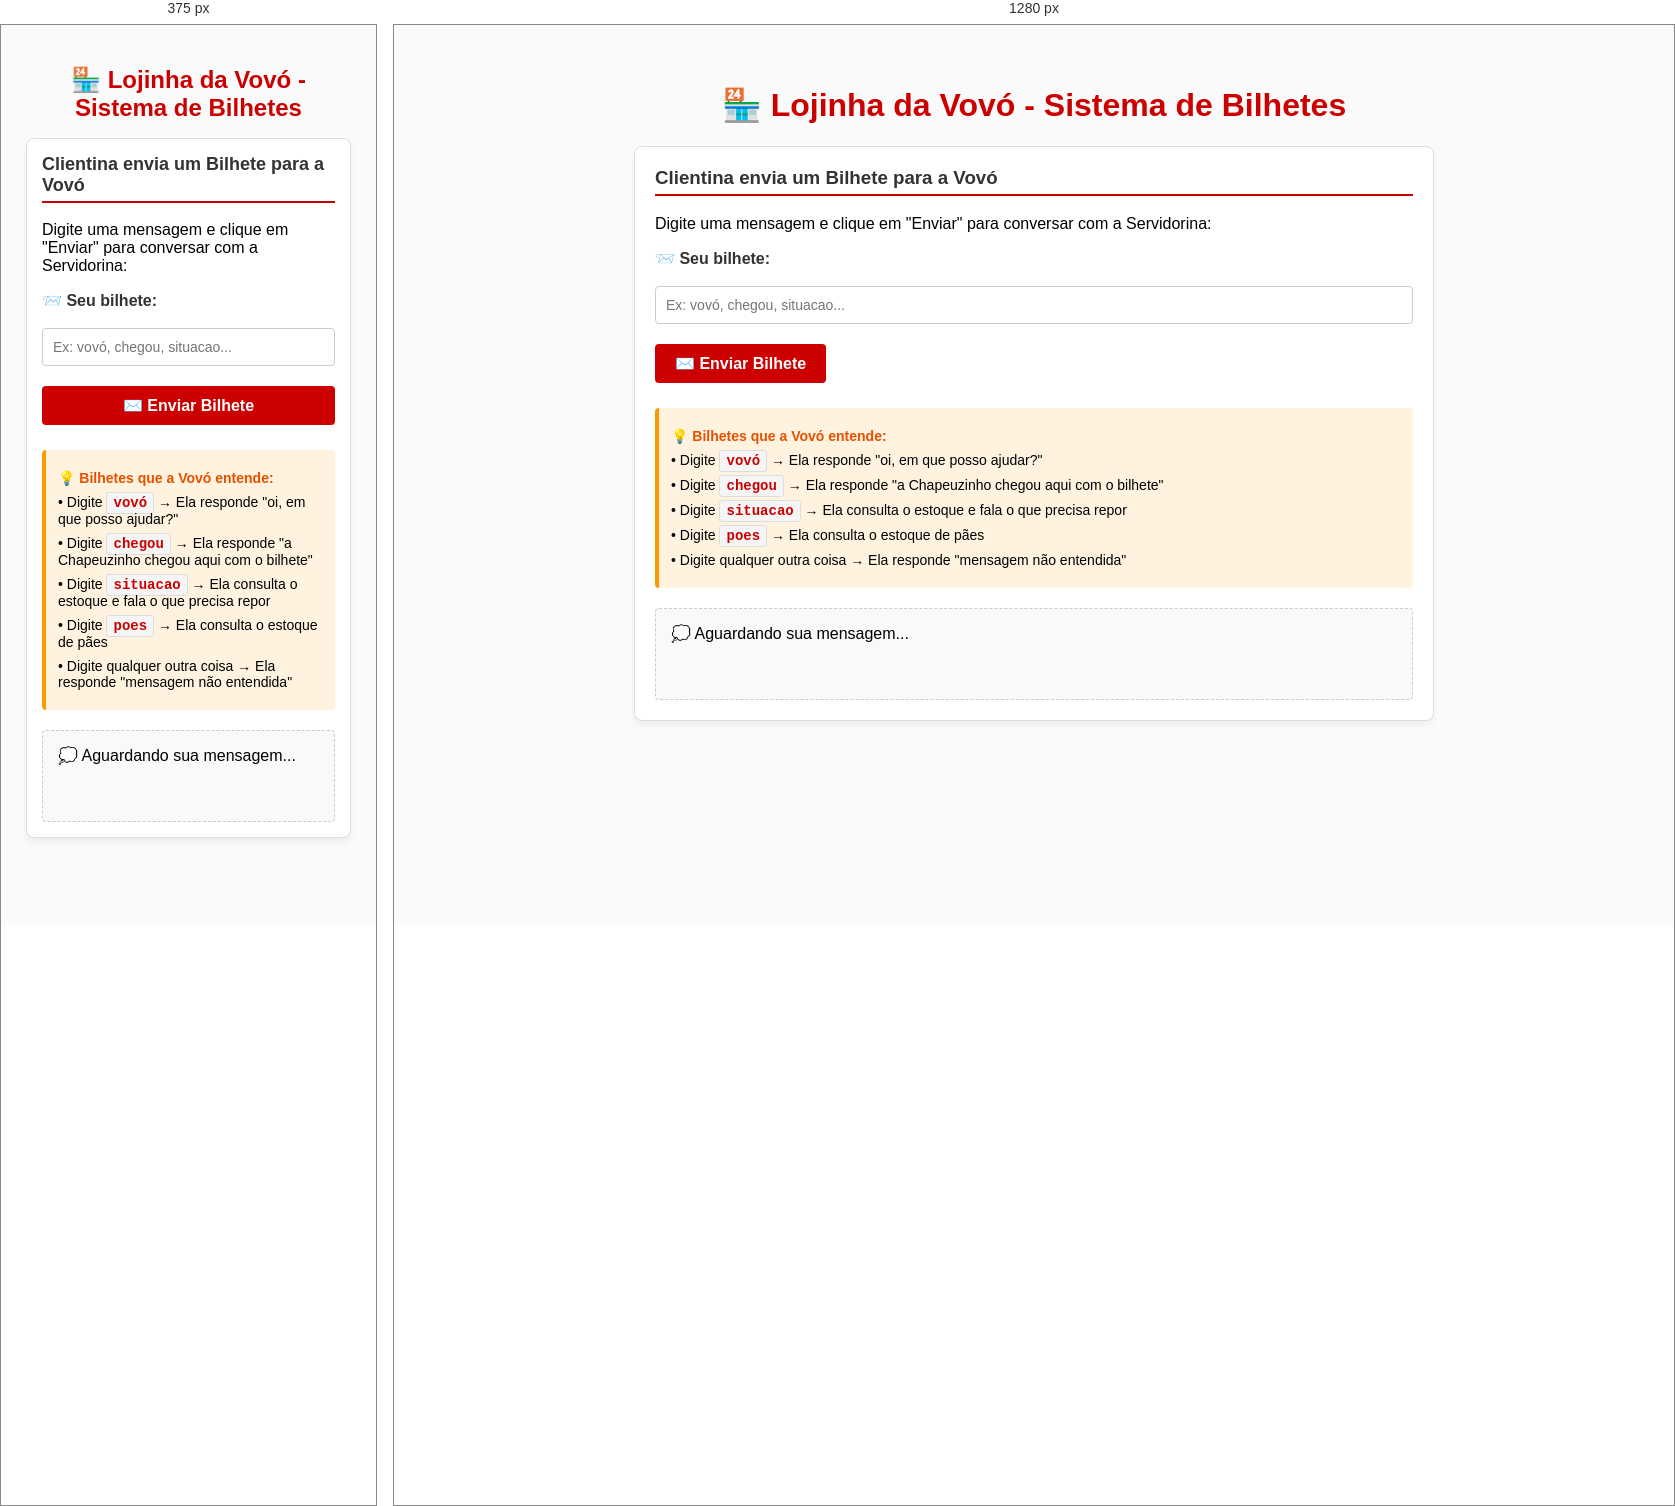
Rendered at 375 px and 1280 px, left to right.

<!-- file: index.html -->
<!DOCTYPE html>
<html lang="pt-BR">

<head>
    <meta charset="UTF-8">
    <title>Lojinha da Vovó - Sistema de Bilhetes</title>
    <link rel="stylesheet" href="index.css">
    
</head>

<body>
    <h1>🏪 Lojinha da Vovó - Sistema de Bilhetes</h1>
    
    <div class="container">
        <h3>Clientina envia um Bilhete para a Vovó</h3>
        <p>Digite uma mensagem e clique em "Enviar" para conversar com a Servidorina:</p>
        
        <label for="inputMensagem">📨 Seu bilhete:</label>
        <input type="text" id="inputMensagem" placeholder="Ex: vovó, chegou, situacao..." />
        
        <button onclick="enviarMensagem()">✉️ Enviar Bilhete</button>
        
        <div class="exemplos">
            <p><strong>💡 Bilhetes que a Vovó entende:</strong></p>
            <p>• Digite <span class="codigo">vovó</span> → Ela responde "oi, em que posso ajudar?"</p>
            <p>• Digite <span class="codigo">chegou</span> → Ela responde "a Chapeuzinho chegou aqui com o bilhete"</p>
            <p>• Digite <span class="codigo">situacao</span> → Ela consulta o estoque e fala o que precisa repor</p>
            <p>• Digite <span class="codigo">poes</span> → Ela consulta o estoque de pães</p>
            <p>• Digite qualquer outra coisa → Ela responde "mensagem não entendida"</p>
        </div>
        
        <div id="resultadoMensagem" class="resultado">💭 Aguardando sua mensagem...</div>
    </div>

    <script>
        // Configuração do servidor (fácil de entender para iniciantes)
        const enderecoServidor = 'localhost';
        const porta = '3001';

        // Função para enviar mensagem via POST
        async function enviarMensagem() {
            // 1. Pegar o que o usuário digitou
            const mensagem = document.getElementById('inputMensagem').value.trim();
            
            // 2. Verificar se não está vazio
            if (!mensagem) {
                document.getElementById('resultadoMensagem').innerHTML = '<div class="erro">❌ Não envie bilhetes em branco!</div>';
                return;
            }

            // 3. Montar o pacote (JSON) que será enviado
            const bilheteJSON = {
                mensagem: mensagem  // O campo "mensagem" é o que o servidor espera
            };

            try {
                // 4. Enviar o bilhete para a Servidorina usando POST
                const resposta = await fetch(`http://${enderecoServidor}:${porta}/api/mensagens`, {
                    method: 'POST',              // Método POST (enviar dados)
                    headers: {
                        'Content-Type': 'application/json',  // Diz que estamos enviando JSON
                    },
                    body: JSON.stringify(bilheteJSON)       // Converte o objeto para texto JSON
                });
                
                // 5. Converter a resposta da Servidorina para JSON
                const dados = await resposta.json();

                console.log(dados)

                // 6. Mostrar a resposta na tela
                if (dados.status === "sucesso") {
                    // Formata a resposta para mostrar quebras de linha
                    const mensagemFormatada = dados.mensagem.replace(/\n/g, '<br>');
                    document.getElementById('resultadoMensagem').innerHTML = `
                        <div class="sucesso">
                            <strong>✅ A Vovó respondeu:</strong><br>
                            ${mensagemFormatada}
                        </div>
                    `;
                } else {
                    document.getElementById('resultadoMensagem').innerHTML = `<div class="erro">❌ ${dados.mensagem}</div>`;
                }
                
                // 7. Limpar o campo de entrada
                document.getElementById('inputMensagem').value = '';
                
            } catch (erro) {
                // 8. Se algo deu errado na comunicação
                console.error('Erro:', erro);
                document.getElementById('resultadoMensagem').innerHTML = '<div class="erro">❌ O Lobo interceptou a Internetina! Erro de conexão com a Servidorina.</div>';
            }
        }

        // Permitir enviar pressionando Enter
        document.getElementById('inputMensagem').addEventListener('keypress', function(event) {
            if (event.key === 'Enter') {
                enviarMensagem();
            }
        });
    </script>
</body>

</html>

/* @media block from index.css */
@media (max-width: 600px) {
    body {
        margin: 10px;
        padding: 15px;
    }
    
    .container {
        padding: 15px;
    }
    
    h1 {
        font-size: 24px;
    }
    
    h3 {
        font-size: 18px;
    }
    
    button {
        width: 100%;
    }
}